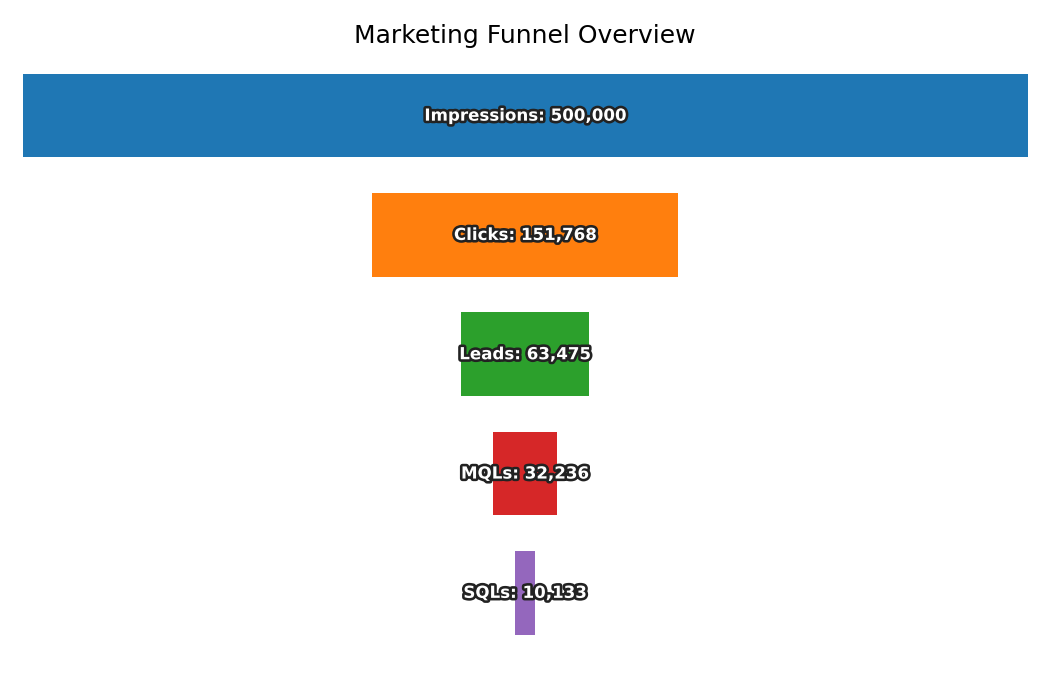

The data file committed next to this chart (first rows):
Stage, Count
Impressions, 500000
Clicks, 151768
Leads, 63475
MQLs, 32236
SQLs, 10133
